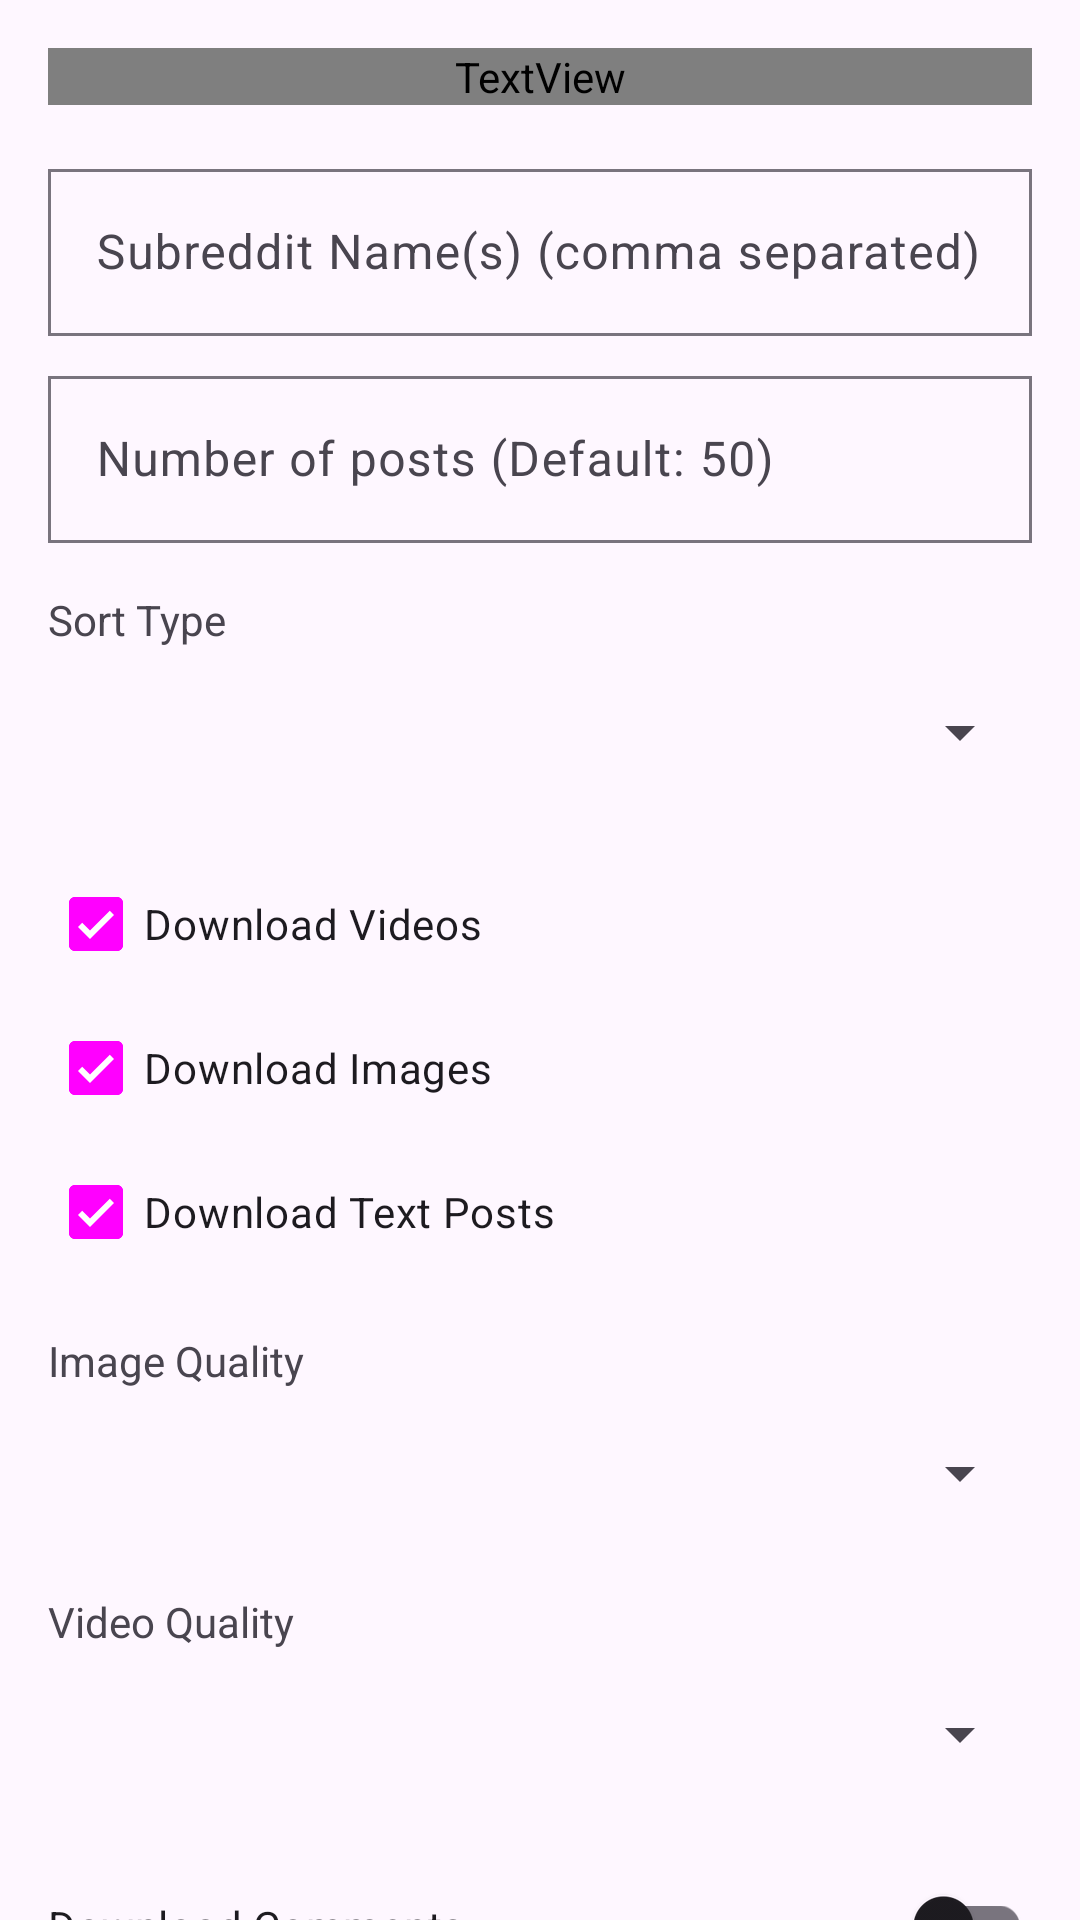

Here is an Android app screen rendered from its layout file. Give the layout XML and the strings, colors and styles it references.
<!-- AndroidManifest.xml: application theme AppTheme -->
<!-- res/layout/fragment_download_offline_subreddit.xml -->
<?xml version="1.0" encoding="utf-8"?>
<androidx.core.widget.NestedScrollView xmlns:android="http://schemas.android.com/apk/res/android"
    xmlns:app="http://schemas.android.com/apk/res-auto"
    android:layout_width="match_parent"
    android:layout_height="wrap_content">

<LinearLayout
    android:layout_width="match_parent"
    android:layout_height="wrap_content"
    android:orientation="vertical"
    android:padding="16dp">

    <TextView
        android:layout_width="match_parent"
        android:layout_height="wrap_content"
        android:text="Download Subreddit"
        android:textSize="20sp"
        android:textStyle="bold"
        android:layout_marginBottom="16dp"
        android:textColor="?attr/primaryTextColor"/>

    <com.google.android.material.textfield.TextInputLayout
        android:id="@+id/input_layout_subreddit_name"
        android:layout_width="match_parent"
        android:layout_height="wrap_content"
        android:hint="Subreddit Name(s) (comma separated)"
        android:layout_marginBottom="8dp">

        <com.google.android.material.textfield.TextInputEditText
            android:id="@+id/edit_text_subreddit_name"
            android:layout_width="match_parent"
            android:layout_height="wrap_content"
            android:inputType="text" />
    </com.google.android.material.textfield.TextInputLayout>

    <com.google.android.material.textfield.TextInputLayout
        android:id="@+id/input_layout_post_limit"
        android:layout_width="match_parent"
        android:layout_height="wrap_content"
        android:hint="Number of posts (Default: 50)"
        android:layout_marginBottom="8dp">

        <com.google.android.material.textfield.TextInputEditText
            android:id="@+id/edit_text_post_limit"
            android:layout_width="match_parent"
            android:layout_height="wrap_content"
            android:inputType="number" />
    </com.google.android.material.textfield.TextInputLayout>

    <TextView
        android:layout_width="wrap_content"
        android:layout_height="wrap_content"
        android:text="Sort Type"
        android:layout_marginTop="8dp"
        android:layout_marginBottom="4dp"/>

    <Spinner
        android:id="@+id/spinner_sort_type"
        android:layout_width="match_parent"
        android:layout_height="wrap_content"
        android:minHeight="48dp"
        android:layout_marginBottom="16dp"/>

    <CheckBox
        android:id="@+id/checkbox_download_videos"
        android:layout_width="wrap_content"
        android:layout_height="wrap_content"
        android:text="Download Videos"
        android:checked="true"/>

    <CheckBox
        android:id="@+id/checkbox_download_images"
        android:layout_width="wrap_content"
        android:layout_height="wrap_content"
        android:text="Download Images"
        android:checked="true"/>

    <CheckBox
        android:id="@+id/checkbox_download_text"
        android:layout_width="wrap_content"
        android:layout_height="wrap_content"
        android:text="Download Text Posts"
        android:checked="true"
        android:layout_marginBottom="8dp"/>

    <TextView
        android:layout_width="wrap_content"
        android:layout_height="wrap_content"
        android:text="Image Quality"
        android:layout_marginTop="8dp"
        android:layout_marginBottom="4dp"/>

    <Spinner
        android:id="@+id/spinner_image_quality"
        android:layout_width="match_parent"
        android:layout_height="wrap_content"
        android:minHeight="48dp"
        android:layout_marginBottom="8dp"/>

    <TextView
        android:layout_width="wrap_content"
        android:layout_height="wrap_content"
        android:text="Video Quality"
        android:layout_marginTop="8dp"
        android:layout_marginBottom="4dp"/>

    <Spinner
        android:id="@+id/spinner_video_quality"
        android:layout_width="match_parent"
        android:layout_height="wrap_content"
        android:minHeight="48dp"
        android:layout_marginBottom="16dp"/>

    <com.google.android.material.switchmaterial.SwitchMaterial
        android:id="@+id/switch_download_comments"
        android:layout_width="match_parent"
        android:layout_height="wrap_content"
        android:text="Download Comments"
        android:checked="false"
        android:layout_marginBottom="8dp"/>

    <com.google.android.material.textfield.TextInputLayout
        android:id="@+id/input_layout_comment_limit"
        android:layout_width="match_parent"
        android:layout_height="wrap_content"
        android:hint="Number of comments per post"
        android:visibility="gone"
        android:layout_marginBottom="16dp">

        <com.google.android.material.textfield.TextInputEditText
            android:id="@+id/edit_text_comment_limit"
            android:layout_width="match_parent"
            android:layout_height="wrap_content"
            android:inputType="number" />
    </com.google.android.material.textfield.TextInputLayout>

    <Button
        android:id="@+id/button_download"
        android:layout_width="match_parent"
        android:layout_height="wrap_content"
        android:text="Download"
        android:textColor="@android:color/white" />

</LinearLayout>

</androidx.core.widget.NestedScrollView>
<!-- resources referenced by this layout -->
<resources>
  <style name="AppTheme" parent="Theme.Material3.DayNight">
          <item name="colorPrimary">?attr/colorPrimary</item>
          <item name="colorPrimaryDark">?attr/colorPrimaryDark</item>
          <item name="colorAccent">@color/colorAccent</item>
          <item name="android:navigationBarColor">@android:color/black</item>
          <item name="android:textColorPrimary">@android:color/white</item>
          <item name="font_family_bold">@font/balsamiq_sans_bold_version</item>
          <item name="shapeAppearanceCornerExtraSmall">@style/ShapeAppearance.App.ExtraSmallComponent</item>
          <item name="shapeAppearanceCornerSmall">@style/ShapeAppearance.App.SmallComponent</item>
          <item name="shapeAppearanceCornerMedium">@style/ShapeAppearance.App.MediumComponent</item>
          <item name="shapeAppearanceCornerLarge">@style/ShapeAppearance.App.LargeComponent</item>
          <item name="materialAlertDialogTheme">@style/MaterialAlertDialogTheme</item>
      </style>
  <style name="ShapeAppearance.App.ExtraSmallComponent" parent="ShapeAppearance.Material3.Corner.None">
          <item name="cornerFamily">rounded</item>
          <item name="cornerSize">@dimen/shape_corner_extra_small</item>
      </style>
  <style name="ShapeAppearance.App.SmallComponent" parent="ShapeAppearance.Material3.Corner.None">
          <item name="cornerFamily">rounded</item>
          <item name="cornerSize">@dimen/shape_corner_small</item>
      </style>
  <style name="ShapeAppearance.App.MediumComponent" parent="ShapeAppearance.Material3.Corner.None">
          <item name="cornerFamily">rounded</item>
          <item name="cornerSize">@dimen/shape_corner_medium</item>
      </style>
  <style name="ShapeAppearance.App.LargeComponent" parent="ShapeAppearance.Material3.Corner.None">
          <item name="cornerFamily">rounded</item>
          <item name="cornerSize">@dimen/shape_corner_large</item>
      </style>
  <style name="MaterialAlertDialogTheme" parent="ThemeOverlay.Material3.MaterialAlertDialog">
          
          <item name="android:backgroundTint">?attr/cardViewBackgroundColor</item>
          <item name="colorBackgroundFloating">?attr/cardViewBackgroundColor</item>
          <item name="android:textSize">?attr/font_default</item>
          <item name="shapeAppearanceCornerMedium">@style/ShapeAppearance.App.MediumComponent</item>
          <item name="shapeAppearanceCornerLarge">@style/ShapeAppearance.App.LargeComponent</item>
          <item name="materialAlertDialogTitleTextStyle">@style/MaterialAlertDialogTitleTextStyle
          </item>
          <item name="materialAlertDialogBodyTextStyle">@style/MaterialAlertDialogBodyTextStyle</item>
          <item name="buttonBarPositiveButtonStyle">@style/MaterialAlertDialogPositiveButtonStyle
          </item>
          <item name="buttonBarNegativeButtonStyle">@style/MaterialAlertDialogNegativeButtonStyle
          </item>
      </style>
  <style name="MaterialAlertDialogTitleTextStyle" parent="MaterialAlertDialog.Material3.Title.Text">
          <item name="android:textSize">?attr/font_20</item>
      </style>
  <style name="MaterialAlertDialogBodyTextStyle">
          <item name="android:textSize">?attr/font_default</item>
      </style>
  <style name="MaterialAlertDialogPositiveButtonStyle" parent="Widget.Material3.Button.TextButton.Dialog">
          <item name="android:textColor">@color/colorAccent</item>
      </style>
  <style name="MaterialAlertDialogNegativeButtonStyle" parent="Widget.Material3.Button.TextButton.Dialog">
          <item name="android:textColor">?attr/primaryTextColor</item>
      </style>
  <!-- not gathered from this repository: default colours our renderer supplied (Android Studio template values) -->
  <color name="colorAccent">#FF03DAC5</color>
</resources>
